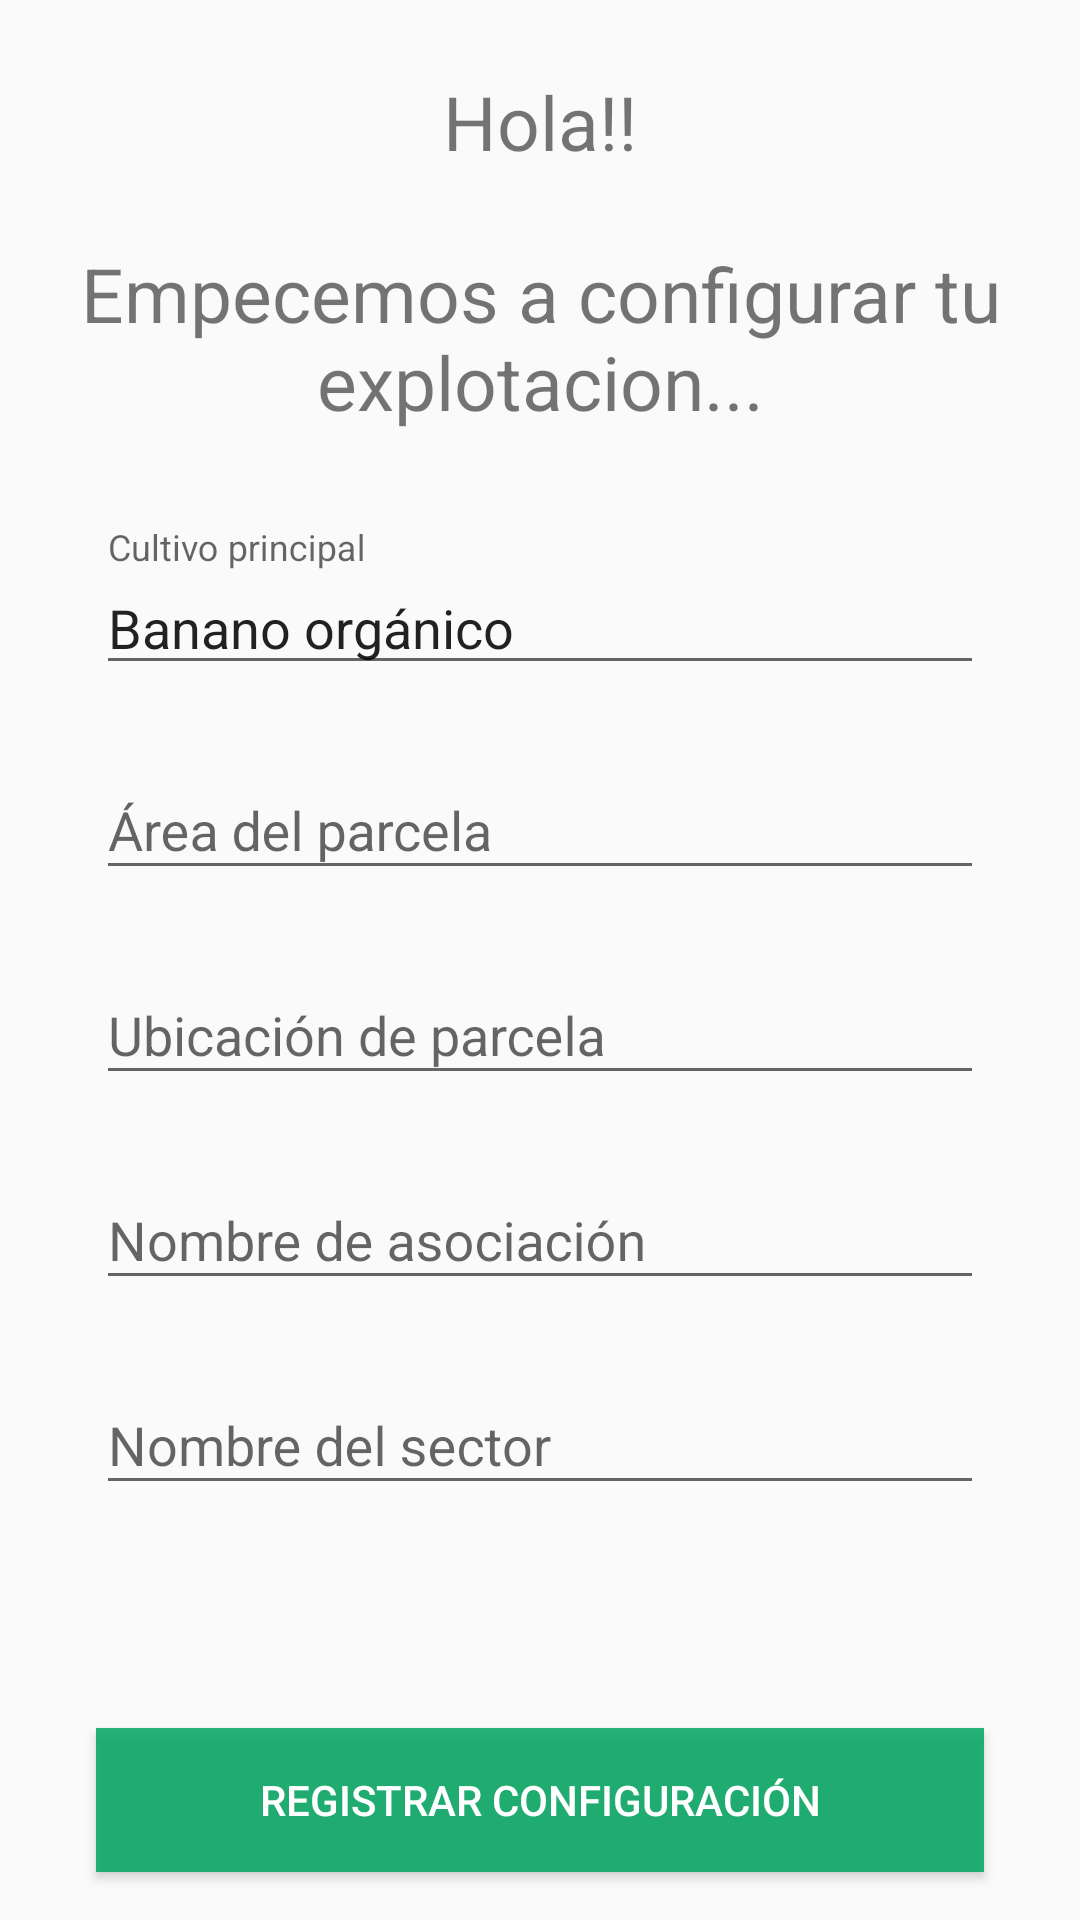

Produce the Android XML layout that renders to this screen, including the resource entries it uses.
<!-- AndroidManifest.xml: application theme Theme.ServiAgro -->
<!-- res/layout/fragment_config_details.xml -->
<?xml version="1.0" encoding="utf-8"?>
<androidx.constraintlayout.widget.ConstraintLayout xmlns:android="http://schemas.android.com/apk/res/android"
    xmlns:app="http://schemas.android.com/apk/res-auto"
    xmlns:tools="http://schemas.android.com/tools"
    android:layout_width="match_parent"
    android:layout_height="match_parent"
    tools:context=".detalles.ConfiguracionFragment">

    <TextView
        android:id="@+id/textview_first2"
        android:layout_width="wrap_content"
        android:layout_height="wrap_content"
        android:text="Hola!!"
        android:textSize="25dp"
        android:gravity="center"
        app:layout_constraintBottom_toTopOf="@id/textview_first"
        app:layout_constraintEnd_toEndOf="parent"
        app:layout_constraintStart_toStartOf="parent"
        app:layout_constraintTop_toTopOf="parent" />

    

    <TextView
        android:id="@+id/textview_first"
        android:layout_width="wrap_content"
        android:layout_height="wrap_content"
        android:gravity="center"
        android:text="@string/welcome_config"
        android:textSize="25dp"
        app:layout_constraintBottom_toTopOf="@id/button_first"
        app:layout_constraintEnd_toEndOf="parent"
        app:layout_constraintHorizontal_bias="0.0"
        app:layout_constraintStart_toStartOf="parent"
        app:layout_constraintTop_toTopOf="parent"
        app:layout_constraintVertical_bias="0.158" />

    <com.google.android.material.textfield.TextInputLayout
        android:id="@+id/timputCultivo"
        android:layout_width="0dp"
        android:layout_height="wrap_content"
        android:layout_marginLeft="32dp"
        android:layout_marginRight="32dp"
        android:layout_marginTop="32dp"
        app:layout_constraintRight_toRightOf="parent"
        app:layout_constraintLeft_toLeftOf="parent"
        app:layout_constraintTop_toBottomOf="@id/textview_first"
        >

        <com.google.android.material.textfield.TextInputEditText
            android:layout_width="match_parent"
            android:layout_height="wrap_content"
            android:hint="Cultivo principal"
            android:text="Banano orgánico"
            android:focusable="false"
            android:clickable="false"
            android:cursorVisible="false"
            />
    </com.google.android.material.textfield.TextInputLayout>

    <com.google.android.material.textfield.TextInputLayout
        android:id="@+id/texSuperficieTotal"
        android:layout_width="0dp"
        android:layout_height="wrap_content"
        android:layout_marginLeft="32dp"
        android:layout_marginTop="16dp"
        android:layout_marginRight="32dp"
        app:layout_constraintLeft_toLeftOf="parent"
        app:layout_constraintRight_toRightOf="parent"
        app:layout_constraintTop_toBottomOf="@id/timputCultivo">

        <com.google.android.material.textfield.TextInputEditText
            android:layout_width="match_parent"
            android:layout_height="wrap_content"
            android:hint="Área del parcela"
            android:inputType="numberDecimal" />
    </com.google.android.material.textfield.TextInputLayout>


    <com.google.android.material.textfield.TextInputLayout
        android:id="@+id/textNomAsociacion"
        android:layout_width="0dp"
        android:layout_height="wrap_content"
        android:layout_marginTop="16dp"
        app:layout_constraintLeft_toLeftOf="@+id/textUbicacion"
        app:layout_constraintRight_toRightOf="@+id/textUbicacion"
        app:layout_constraintTop_toBottomOf="@+id/textUbicacion">

        <com.google.android.material.textfield.TextInputEditText
            android:layout_width="match_parent"
            android:layout_height="wrap_content"
            android:hint="Nombre de asociación" />
    </com.google.android.material.textfield.TextInputLayout>

    <com.google.android.material.textfield.TextInputLayout
        android:id="@+id/textSector"
        android:layout_width="0dp"
        android:layout_height="wrap_content"
        android:layout_marginTop="16dp"
        app:layout_constraintLeft_toLeftOf="@+id/textNomAsociacion"
        app:layout_constraintRight_toRightOf="@+id/textNomAsociacion"
        app:layout_constraintTop_toBottomOf="@+id/textNomAsociacion">

        <com.google.android.material.textfield.TextInputEditText
            android:layout_width="match_parent"
            android:layout_height="wrap_content"
            android:hint="Nombre del sector" />
    </com.google.android.material.textfield.TextInputLayout>


    <com.google.android.material.textfield.TextInputLayout
        android:id="@+id/textUbicacion"
        android:layout_width="0dp"
        android:layout_height="wrap_content"
        android:layout_marginTop="16dp"
        app:layout_constraintLeft_toLeftOf="@+id/texSuperficieTotal"
        app:layout_constraintRight_toRightOf="@+id/texSuperficieTotal"
        app:layout_constraintTop_toBottomOf="@+id/texSuperficieTotal">

        <com.google.android.material.textfield.TextInputEditText
            android:layout_width="match_parent"
            android:layout_height="wrap_content"
            android:hint="Ubicación de parcela" />
    </com.google.android.material.textfield.TextInputLayout>



    <Button
        android:id="@+id/button_first"
        android:layout_width="0dp"
        android:layout_height="wrap_content"
        android:text="@string/register_config"
        android:background="#D700A660"
        android:textColor="@color/white"
        app:layout_constraintBottom_toBottomOf="parent"
        app:layout_constraintEnd_toEndOf="parent"
        android:layout_marginLeft="32dp"
        android:layout_marginRight="32dp"
        android:layout_marginBottom="16dp"
        app:layout_constraintStart_toStartOf="parent"/>


</androidx.constraintlayout.widget.ConstraintLayout>
<!-- resources referenced by this layout -->
<resources>
  <color name="white">#FFFFFFFF</color>
  <string name="register_config">Registrar Configuración</string>
  <string name="welcome_config">Empecemos a configurar tu explotacion...</string>
  <style name="Theme.ServiAgro" parent="Theme.AppCompat.Light.DarkActionBar">
          
          <item name="colorPrimary">@color/purple_500</item>
          <item name="colorPrimaryDark">@color/purple_700</item>
          <item name="colorAccent">@color/teal_200</item>
          
      </style>
  <color name="purple_500">#FF6200EE</color>
  <color name="purple_700">#FF3700B3</color>
  <color name="teal_200">#FF03DAC5</color>
</resources>
